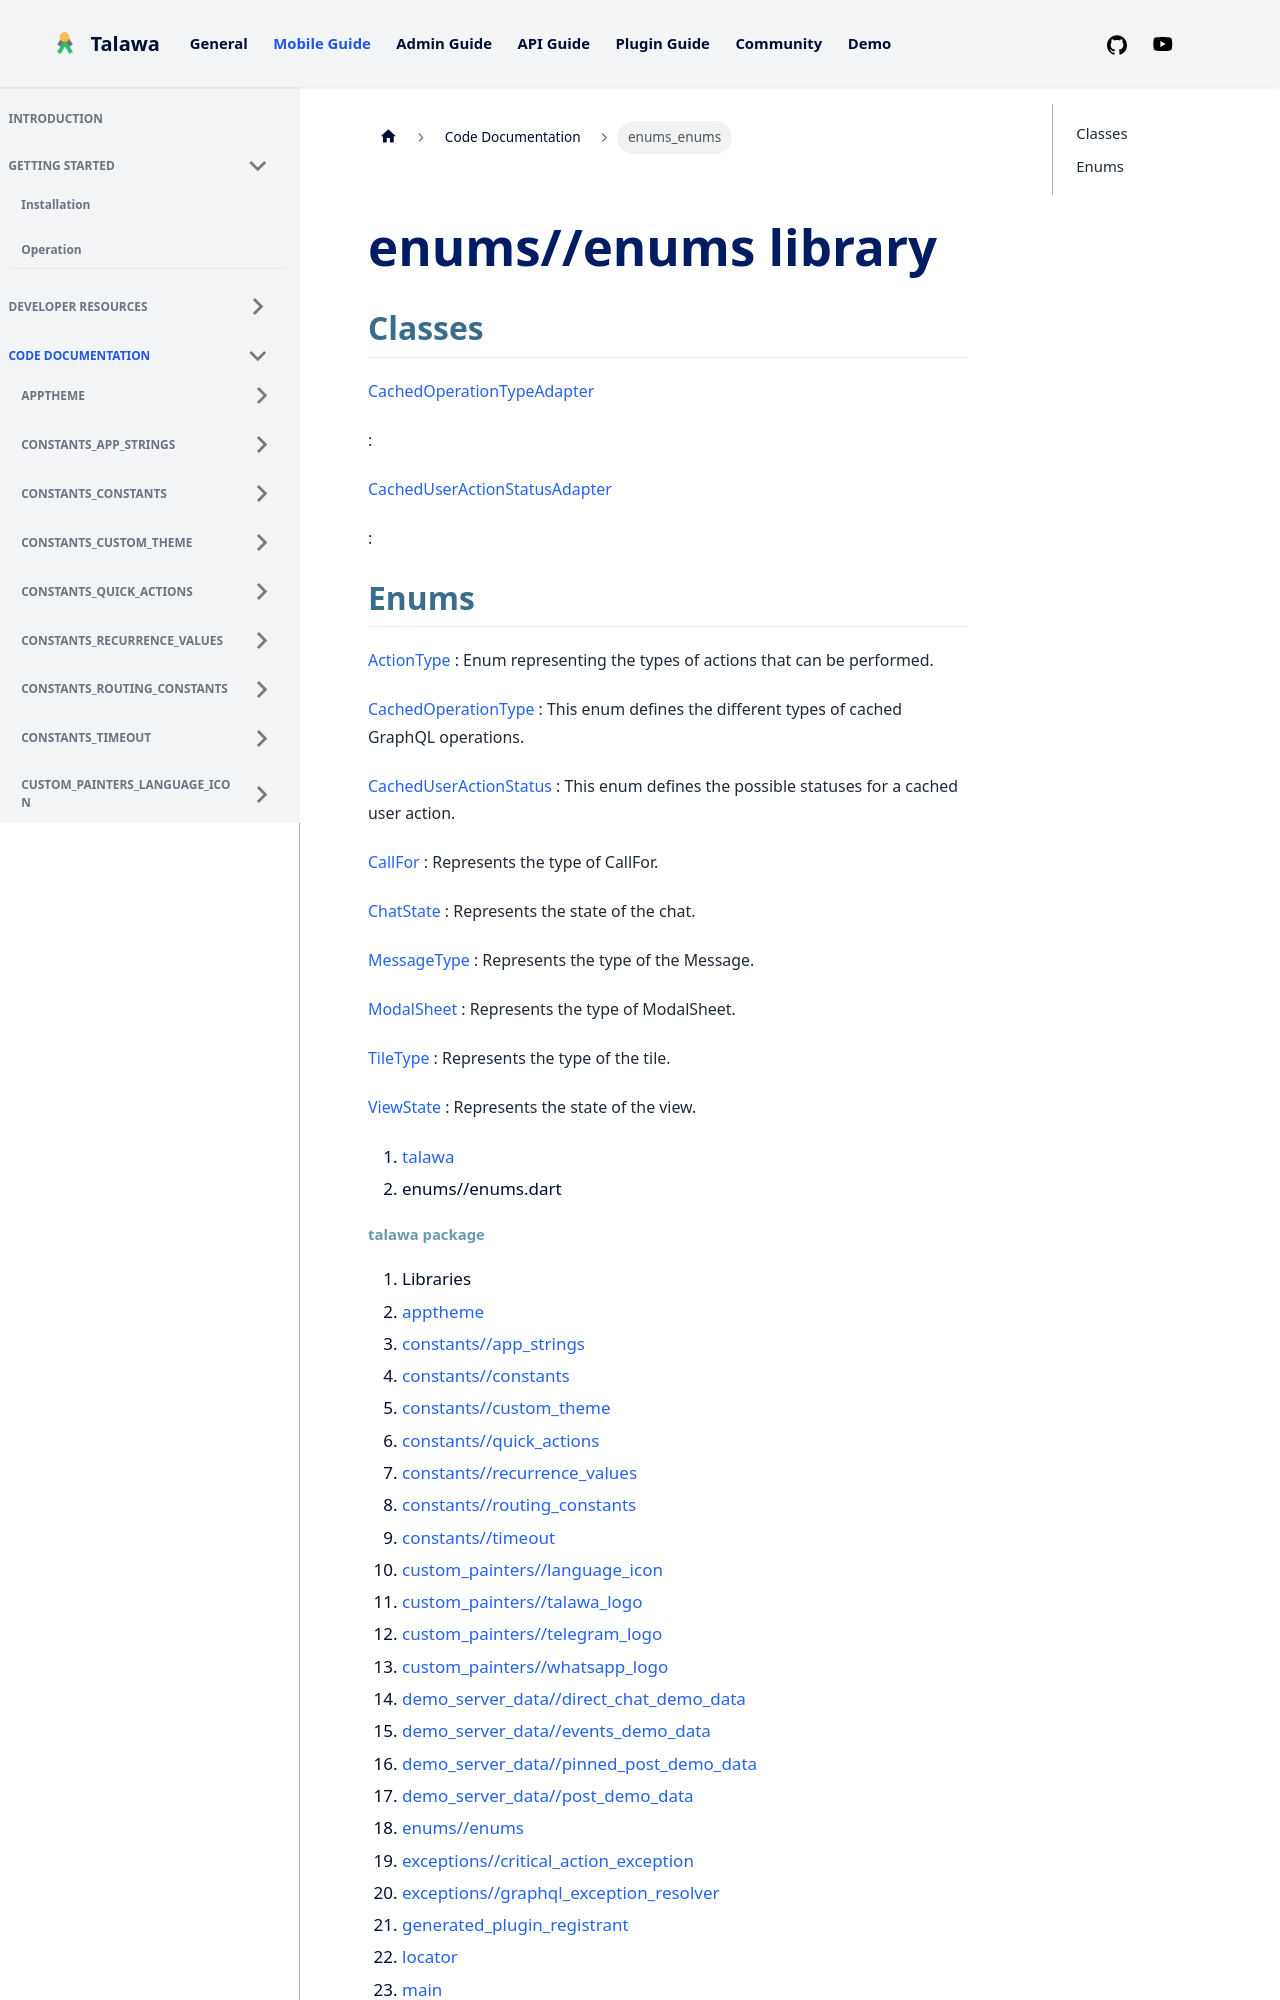

repository: PalisadoesFoundation/talawa · page: docs/auto-docs/enums_enums/index.html · generator: docusaurus

---
title: "enums_enums"
---


<div>

# enums//enums library

</div>


## Classes

[CachedOperationTypeAdapter](../enums_enums/CachedOperationTypeAdapter-class.md)

:   

[CachedUserActionStatusAdapter](../enums_enums/CachedUserActionStatusAdapter-class.md)

:   



## Enums

[ActionType](../enums_enums/ActionType.md)
:   Enum representing the types of actions that can be performed.

[CachedOperationType](../enums_enums/CachedOperationType.md)
:   This enum defines the different types of cached GraphQL operations.

[CachedUserActionStatus](../enums_enums/CachedUserActionStatus.md)
:   This enum defines the possible statuses for a cached user action.

[CallFor](../enums_enums/CallFor.md)
:   Represents the type of CallFor.

[ChatState](../enums_enums/ChatState.md)
:   Represents the state of the chat.

[MessageType](../enums_enums/MessageType.md)
:   Represents the type of the Message.

[ModalSheet](../enums_enums/ModalSheet.md)
:   Represents the type of ModalSheet.

[TileType](../enums_enums/TileType.md)
:   Represents the type of the tile.

[ViewState](../enums_enums/ViewState.md)
:   Represents the state of the view.







1.  [talawa](../index.md)
2.  enums//enums.dart
